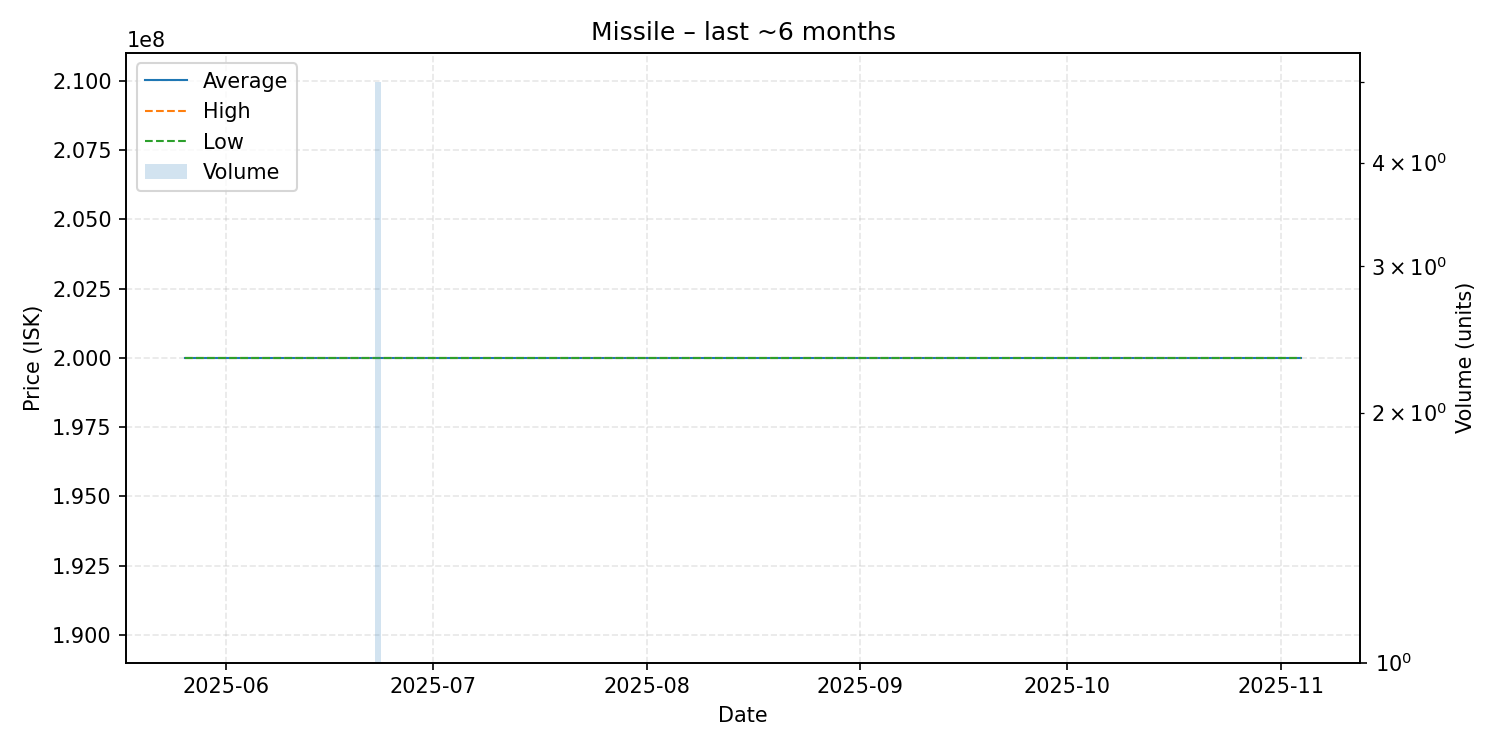

The data file committed next to this chart (first rows):
date, average, highest, lowest, order_count, volume
2025-05-26, 200000000, 200000000, 200000000, 1, 1
2025-05-31, 200000000, 200000000, 200000000, 1, 1
2025-06-23, 200000000, 200000000, 200000000, 3, 5
2025-06-26, 200000000, 200000000, 200000000, 1, 1
2025-07-08, 200000000, 200000000, 200000000, 1, 1
2025-07-14, 200000000, 200000000, 200000000, 1, 1
2025-07-15, 200000000, 200000000, 200000000, 1, 1
2025-08-24, 200000000, 200000000, 200000000, 1, 1
2025-09-06, 200000000, 200000000, 200000000, 1, 1
2025-09-12, 200000000, 200000000, 200000000, 1, 1
2025-09-17, 200000000, 200000000, 200000000, 1, 1
2025-10-09, 200000000, 200000000, 200000000, 1, 1
2025-10-21, 200000000, 200000000, 200000000, 1, 1
2025-11-04, 200000000, 200000000, 200000000, 1, 1
